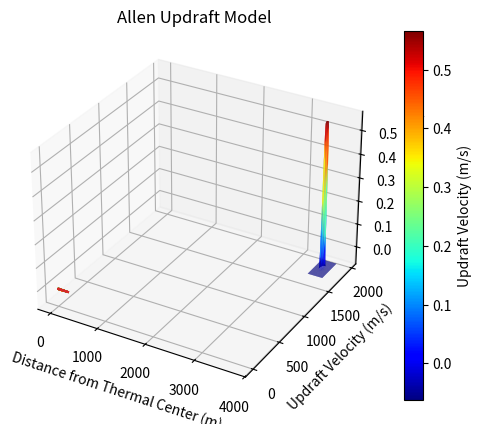

Reproduce this figure in Python.
import numpy as np
import matplotlib.pyplot as plt
from mpl_toolkits.mplot3d import Axes3D

class Allen_Ben():
    """
    Wz = function (z : altitude) : calculating updraft's velocity from altitudes using improved Allen model considered Bencatel model
    
    Args:
        z: 고도 (m)
        zi: 대류 혼합층 두께 (m)
        w_star: 대류 속도 스케일 (m/s)
        Wx: x 방향 수평 바람 속도 (m/s)
        Wy: y 방향 수평 바람 속도 (m/s)
        xc: 지표면에서 상승기류 중심의 x 좌표 (m)
        yc: 지표면에서 상승기류 중심의 y 좌표 (m)
        u: 지표면에서 상승기류 중심의 x 방향 이동 속도 (m/s)
        v: 지표면에서 상승기류 중심의 y 방향 이동 속도 (m/s)
        r1_ratio: 상승기류 코어 반지름 비율 (r1 / r2)

    Returns:
        X: x 좌표 배열 (m)
        Y: y 좌표 배열 (m)
        w_total: 총 상승기류 속도 배열 (m/s)
        
    """
    def __init__(self, zi = 1000, w_star = 2, r1_ratio = 0.80, S = 300 **2,Wx= 1, Wy = 0.5, xc=0, yc=0, u=0, v=0):
        '''
        # 매개변수 설정
        zi = 1000           # 대류 혼합층 두께 (m)
        w_star = 2          # 대류 속도 스케일 (m/s)
        Wx = 1              # x 방향 수평 바람 속도 (m/s)
        Wy = 0.5            # y 방향 수평 바람 속도 (m/s)
        r1_ratio = 0.80     # r1/r2 비율
        area = 300**2       # 해당 영역 넓이
        '''
        self.zi = zi
        self.w_star = w_star
        self.r1_ratio = r1_ratio
        self.S = S
        self.Wx = Wx
        self.Wy = Wy
        self.xc = xc
        self.yc = yc
        self.u = u
        self.v = v
        
        
    #def allen_model_with_bencatel(z, zi, w_star, r1_ratio, S, Wx, Wy, xc=0, yc=0, u=0, v=0):
    def estimate(self,z):

        # 상승기류 외곽 반지름 계산
        # r2 = max(10, 0.102 * (z / zi)**(1/3) * (1 - 0.25 * z / zi)) * zi
        r2 = (0.102 * (z / self.zi)**(1/3) * (1 - 0.25 * z / self.zi)) * self.zi

        # 평균 상승기류 속도 계산 (Lenschow 방정식)
        w_avg = 1.0 * (z / self.zi)**(1/3) * (1 - 1.1 * z / self.zi) * self.w_star

        # 상승기류 코어 반지름 계산
        r1 = self.r1_ratio * r2

        # 상승기류 최대 속도 계산
        w_peak = 3 * w_avg * (r2**3 - r1**3) / (2 * r1 * (r2**2 - r1**2))

        # 벨 모양 곡선 형상 상수
        if self.r1_ratio == 0.14:
            K = [1.5352, 2.5826, -0.0113, 0.0008]
        elif self.r1_ratio == 0.25:
            K = [1.5265, 3.6054, -0.0176, 0.0005]
        elif self.r1_ratio == 0.36:
            K = [1.4866, 4.8354, -0.0320, 0.0001]
        elif self.r1_ratio == 0.47:
            K = [1.2042, 7.7904,  0.0848, 0.0001]
        elif self.r1_ratio == 0.58:
            K = [0.8816, 13.972,  0.3404, 0.0001]
        elif self.r1_ratio == 0.69:
            K = [0.7067, 23.994,  0.5689, 0.0002]
        elif self.r1_ratio == 0.80:
            K = [0.6189, 42.797,  0.7157, 0.0001]
        else: KeyError("Please check r1/r2.")

        k1 = K[0]
        k2 = K[1]
        k3 = K[2]
        k4 = K[3]

        # Bencatel 모델 적용: 상승기류 중심선 위치 계산
        xt = self.xc + (self.Wx - self.u) * z / w_avg
        yt = self.yc + (self.Wy - self.v) * z / w_avg

        # 2D 좌표 배열 생성
        x = np.linspace(xt - 2 * r2, xt + 2 * r2, 100)
        y = np.linspace(yt - 2 * r2, yt + 2 * r2, 100)
        X, Y = np.meshgrid(x, y)

        # 상승기류 중심에서의 거리 계산
        R = np.sqrt((X - xt)**2 + (Y - yt)**2)

        # 상승기류 속도 계산
        w = w_peak * ((1 / (1 + abs(k1 * R / r2 + k3)**k2)) + k4 * (R / r2))    

        # 환경 하강 속도 계산
        w_e = -w_peak * np.pi * r2**2 / (2 * self.S - np.pi * r2**2)  # 300x300 m^2 영역 가정

        # 총 상승기류 속도 계산
        w_total = w * (1 - w_e / w_peak) + w_e

        return X, Y, R, w_total
##########################################################################################
# 1. 특정 고도에서의 3D Surface Plot
z = 800  # 고도 (m)
ABen = Allen_Ben()
# Bencatel 모델을 고려한 Allen 모델 계산
X, Y, R, w_total = ABen.estimate(z)

# 3D 서피스 플롯 생성
fig = plt.figure()
ax = fig.add_subplot(111, projection='3d')
surf = ax.plot_surface(X, Y, w_total, cmap='jet')
fig.colorbar(surf, label="Updraft Velocity (m/s)")
ax.set_xlabel("X (m)")
ax.set_ylabel("Y (m)")
ax.set_zlabel("Updraft Velocity (m/s)")
plt.title("Allen Model with Bencatel (z = 800 m)")
plt.show()


############################################################################################
# 여러 고도에서 상승기류 속도 계산
altitudes = [200, 400, 600, 800]  # 고도 (m)
for z in altitudes:
    x, y, r, w_total = ABen.estimate(z)
    plt.plot(r, w_total, label=f"Altitude = {z} m")

# 그래프 설정
plt.xlabel("Distance from Thermal Center (m)")
plt.ylabel("Updraft Velocity (m/s)")
plt.title("Allen Updraft Model")
plt.grid(True)
plt.show()
